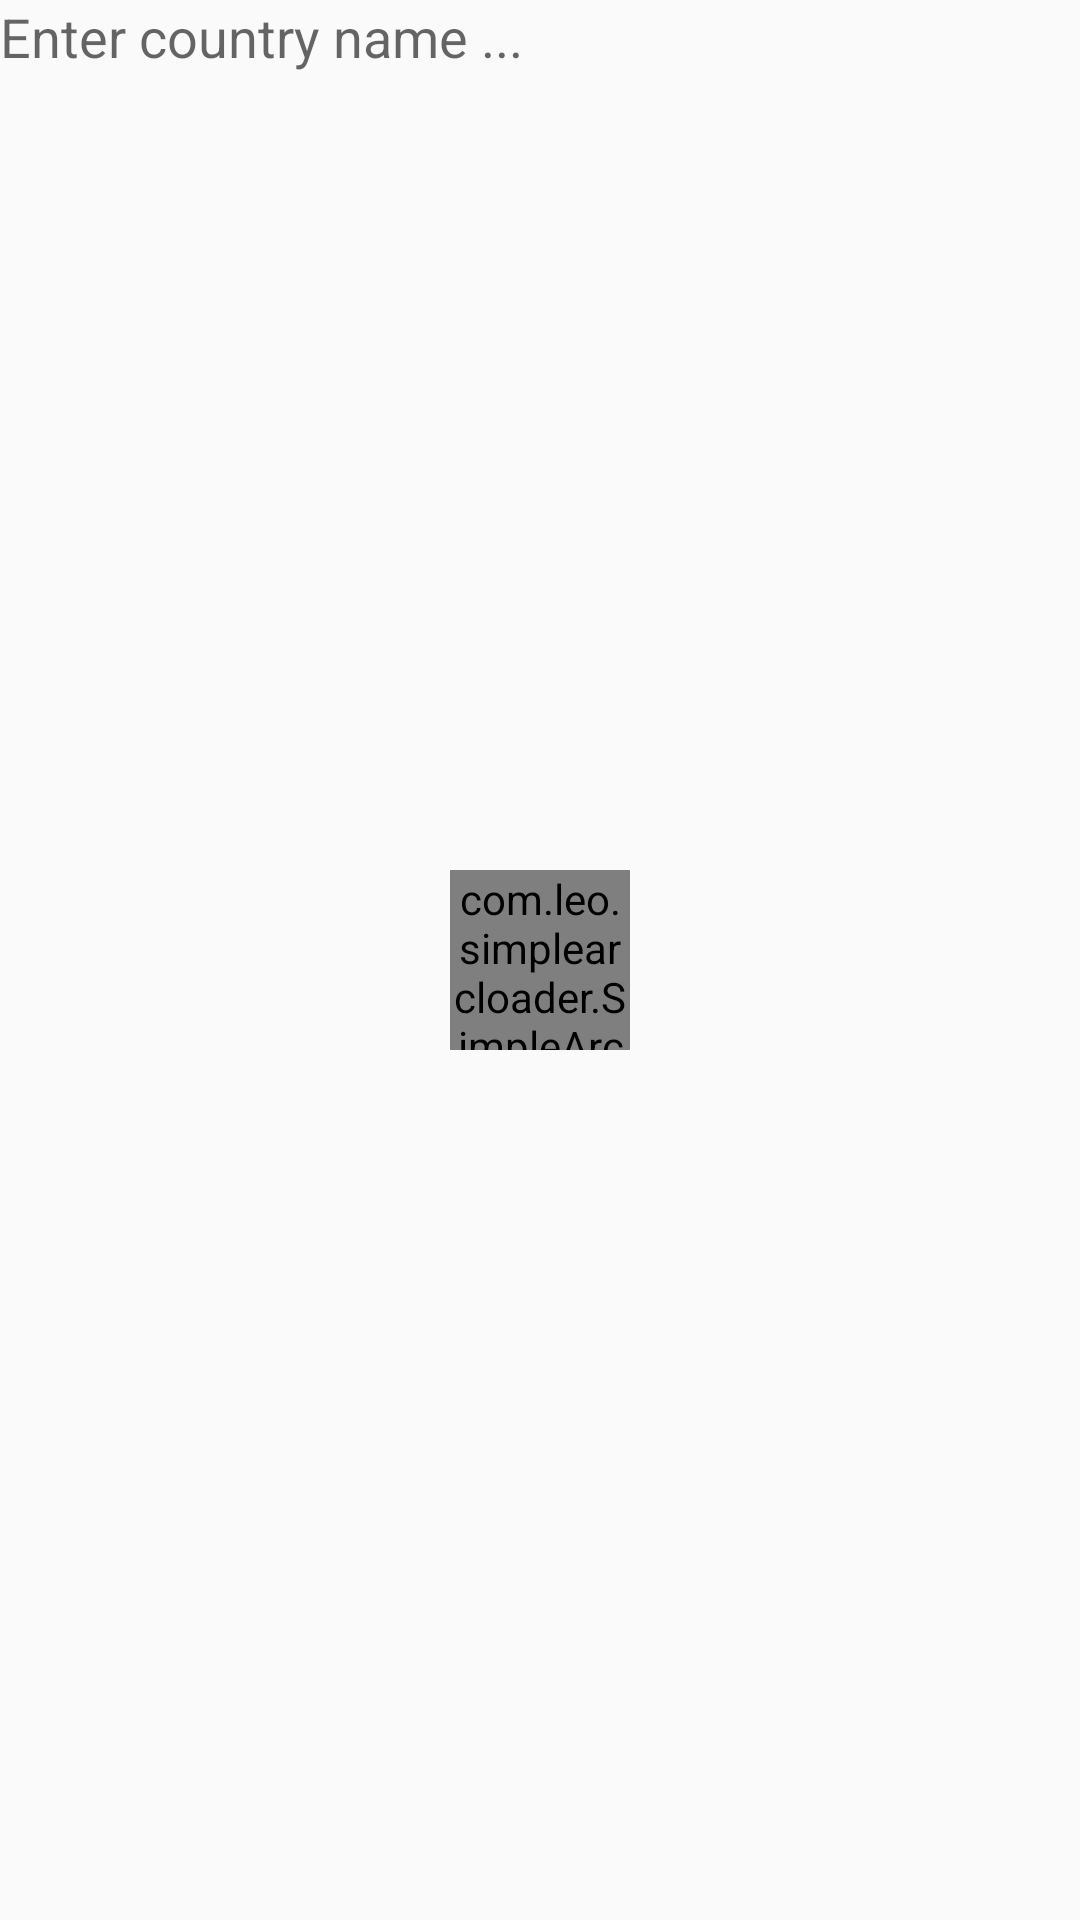

This screen was rendered from an Android layout file. Write that file and the resources it references.
<!-- AndroidManifest.xml: application theme AppTheme -->
<!-- res/layout/fragment_country.xml -->
<?xml version="1.0" encoding="utf-8"?>
<androidx.constraintlayout.widget.ConstraintLayout xmlns:android="http://schemas.android.com/apk/res/android"
    xmlns:app="http://schemas.android.com/apk/res-auto"
    xmlns:tools="http://schemas.android.com/tools"
    android:layout_width="match_parent"
    android:layout_height="match_parent"
    tools:context=".fragments.CountryFragment">

    <com.leo.simplearcloader.SimpleArcLoader
        android:id="@+id/loader"
        android:layout_width="60dp"
        android:layout_height="60dp"
        android:layout_centerInParent="true"
        android:visibility="visible"
        app:arc_margin="3dp"
        app:arc_speed="medium"
        app:arc_style="simple_arc"
        app:layout_constraintBottom_toBottomOf="parent"
        app:layout_constraintEnd_toEndOf="parent"
        app:layout_constraintStart_toStartOf="parent"
        app:layout_constraintTop_toTopOf="parent" />

    <EditText
        android:id="@+id/editText"
        android:layout_width="match_parent"
        android:layout_height="wrap_content"
        android:background="@drawable/bg_edittext_style"
        android:hint="Enter country name ..."
        app:layout_constraintEnd_toEndOf="parent"
        app:layout_constraintStart_toStartOf="parent"
        app:layout_constraintTop_toTopOf="parent" />

    <androidx.recyclerview.widget.RecyclerView
        android:id="@+id/recyclerView"
        android:layout_width="match_parent"
        android:layout_height="0dp"
        android:visibility="visible"
        app:layout_constraintBottom_toBottomOf="parent"
        app:layout_constraintEnd_toEndOf="parent"
        app:layout_constraintStart_toStartOf="parent"
        app:layout_constraintTop_toBottomOf="@+id/editText" />

</androidx.constraintlayout.widget.ConstraintLayout>
<!-- resources referenced by this layout -->
<resources>
  <style name="AppTheme" parent="Theme.AppCompat.Light.DarkActionBar">
          
          <item name="colorPrimary">@color/colorPrimary</item>
          <item name="colorPrimaryDark">@color/colorPrimaryDark</item>
          <item name="colorAccent">@color/colorAccent</item>
      </style>
  <color name="colorPrimary">#0D021A</color>
  <color name="colorPrimaryDark">#0D021A</color>
  <color name="colorAccent">#281944</color>
</resources>
